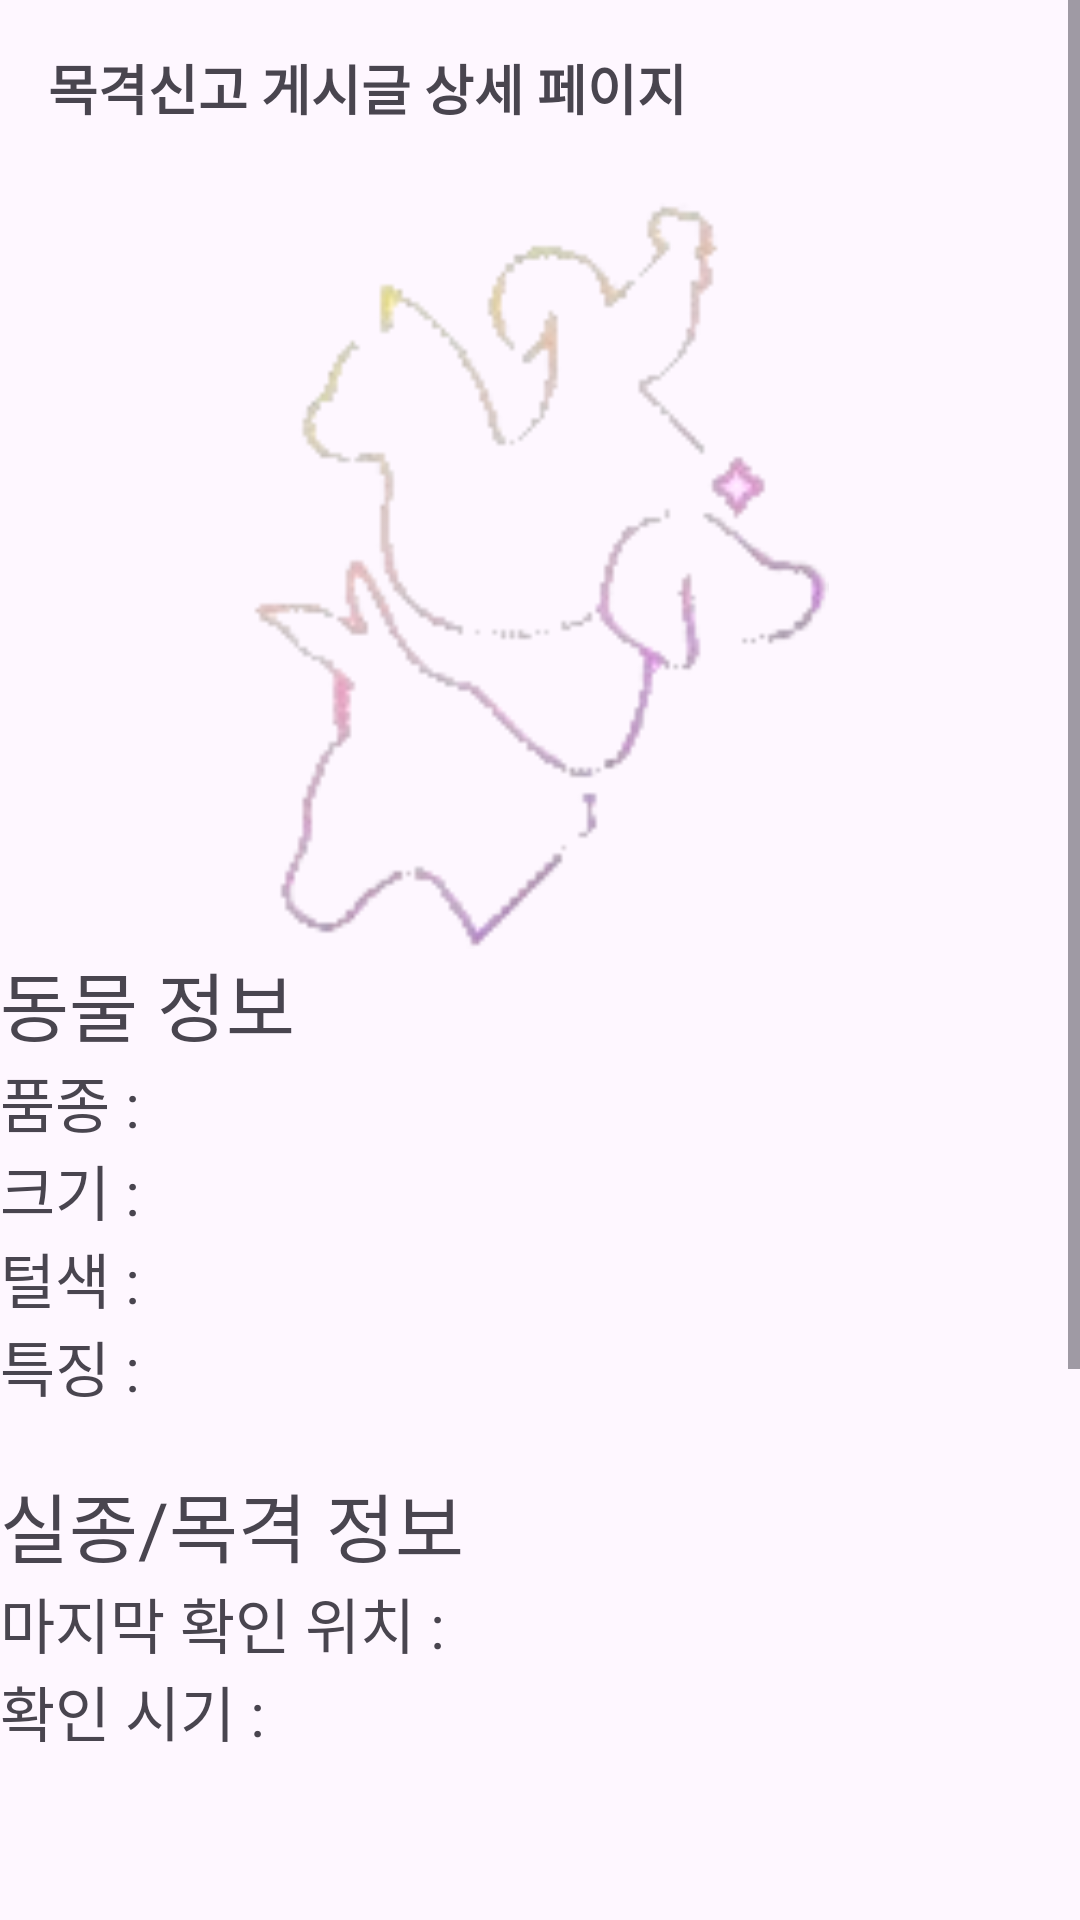

This screen was rendered from an Android layout file. Write that file and the resources it references.
<!-- AndroidManifest.xml: application theme Theme.Practice1 -->
<!-- res/layout/fragment_written_witness.xml -->
<?xml version="1.0" encoding="utf-8"?>
<FrameLayout xmlns:android="http://schemas.android.com/apk/res/android"
    xmlns:tools="http://schemas.android.com/tools"
    android:layout_width="match_parent"
    android:layout_height="match_parent"
    android:paddingBottom="50dp"
    tools:context=".WrittenWitnessFragment">
    <ScrollView
        android:layout_width="match_parent"
        android:layout_height="wrap_content">

        <LinearLayout
            android:layout_width="match_parent"
            android:layout_height="match_parent"
            android:orientation="vertical">

            <TextView
                android:id="@+id/wtitleTextView"
                android:layout_width="match_parent"
                android:layout_height="wrap_content"
                android:text="목격신고 게시글 상세 페이지"
                android:textSize="18sp"
                android:textStyle="bold"
                android:padding="16dp"
                android:layout_marginBottom="8dp"/>

            <ImageView
                android:id="@+id/wpetimg"
                android:layout_width="match_parent"
                android:layout_height="250dp"
                android:src="@drawable/logo"/>

            <LinearLayout
                android:layout_width="match_parent"
                android:layout_height="wrap_content"
                android:orientation="vertical"
                android:backgroundTint="@color/black">

                <TextView
                    android:layout_width="wrap_content"
                    android:layout_height="wrap_content"
                    android:text="동물 정보"
                    android:textSize="25dp"/>

                <TextView
                    android:id="@+id/wbreedTextView"
                    android:layout_width="wrap_content"
                    android:layout_height="wrap_content"
                    android:text="품종 : "
                    android:textSize="20dp"/>


                <TextView
                    android:id="@+id/wsizeTextView"
                    android:layout_width="wrap_content"
                    android:layout_height="wrap_content"
                    android:text="크기 : "
                    android:textSize="20dp"/>

                <TextView
                    android:id="@+id/wcolorTextView"
                    android:layout_width="wrap_content"
                    android:layout_height="wrap_content"
                    android:text="털색 : "
                    android:textSize="20dp"/>

                <TextView
                    android:id="@+id/wcharacteristicsTextView"
                    android:layout_width="wrap_content"
                    android:layout_height="wrap_content"
                    android:text="특징 : "
                    android:textSize="20dp"/>
            </LinearLayout>

            <LinearLayout
                android:layout_width="match_parent"
                android:layout_height="wrap_content"
                android:orientation="vertical"
                android:backgroundTint="@color/black"
                android:paddingVertical="20dp">

                <TextView
                    android:layout_width="wrap_content"
                    android:layout_height="wrap_content"
                    android:text="실종/목격 정보"
                    android:textSize="25dp"/>

                <TextView
                    android:id="@+id/wlastSeenLocationTextView"
                    android:layout_width="wrap_content"
                    android:layout_height="wrap_content"
                    android:text="마지막 확인 위치 : "
                    android:textSize="20dp"/>

                <TextView
                    android:id="@+id/wlastSeenTimeTextView"
                    android:layout_width="wrap_content"
                    android:layout_height="wrap_content"
                    android:text="확인 시기 : "
                    android:textSize="20dp"/>

                <TextView
                    android:id="@+id/wcontactTextView"
                    android:layout_width="wrap_content"
                    android:layout_height="wrap_content"
                    android:text="연락처:"
                    android:textSize="20dp"/>
            </LinearLayout>

            <TextView
                android:id="@+id/wadditionalInfoTextView"
                android:layout_width="wrap_content"
                android:layout_height="wrap_content"
                android:text="추가적인 특징 : "
                android:textSize="25dp"/>

            <LinearLayout
                android:layout_width="match_parent"
                android:layout_height="wrap_content"
                android:orientation="vertical">

                <TextView
                    android:layout_width="wrap_content"
                    android:layout_height="wrap_content"
                    android:text="댓글"
                    android:textSize="25dp" />

                <androidx.recyclerview.widget.RecyclerView
                    android:id="@+id/commentsRecyclerView"
                    android:layout_width="match_parent"
                    android:layout_height="match_parent"
                    android:layout_marginTop="8dp" />

            </LinearLayout>
            <LinearLayout
                android:layout_width="match_parent"
                android:layout_height="wrap_content"
                android:gravity="center_vertical"
                android:orientation="horizontal">

                <EditText
                    android:id="@+id/commentEditText"
                    android:layout_width="0dp"
                    android:layout_height="wrap_content"
                    android:layout_weight="1"
                    android:background="#F0F0F0"
                    android:hint="댓글을 작성해 주세요"
                    android:textSize="20dp">
                </EditText>

                <Button
                    android:id="@+id/postCommentButton"
                    android:layout_width="wrap_content"
                    android:layout_height="wrap_content"
                    android:backgroundTint="@color/white"
                    android:textColor="@color/black"
                    android:text="작성"
                    android:textSize="10dp">
                </Button>
            </LinearLayout>
        </LinearLayout>
    </ScrollView>
</FrameLayout>
<!-- resources referenced by this layout -->
<resources>
  <!-- drawable logo: png bitmap (drawable, 12556 bytes) -->
  <style name="Theme.Practice1" parent="Base.Theme.Practice1" />
  <style name="Base.Theme.Practice1" parent="Theme.Material3.DayNight.NoActionBar">
          
          <item name="android:statusBarColor">#000000</item> 
          
          <item name="colorButtonNormal">#FFFFFF</item> 
          
          
  
      </style>
  <!-- not gathered from this repository: default colours our renderer supplied (Android Studio template values) -->
  <color name="black">#FF000000</color>
  <color name="white">#FFFFFFFF</color>
</resources>
